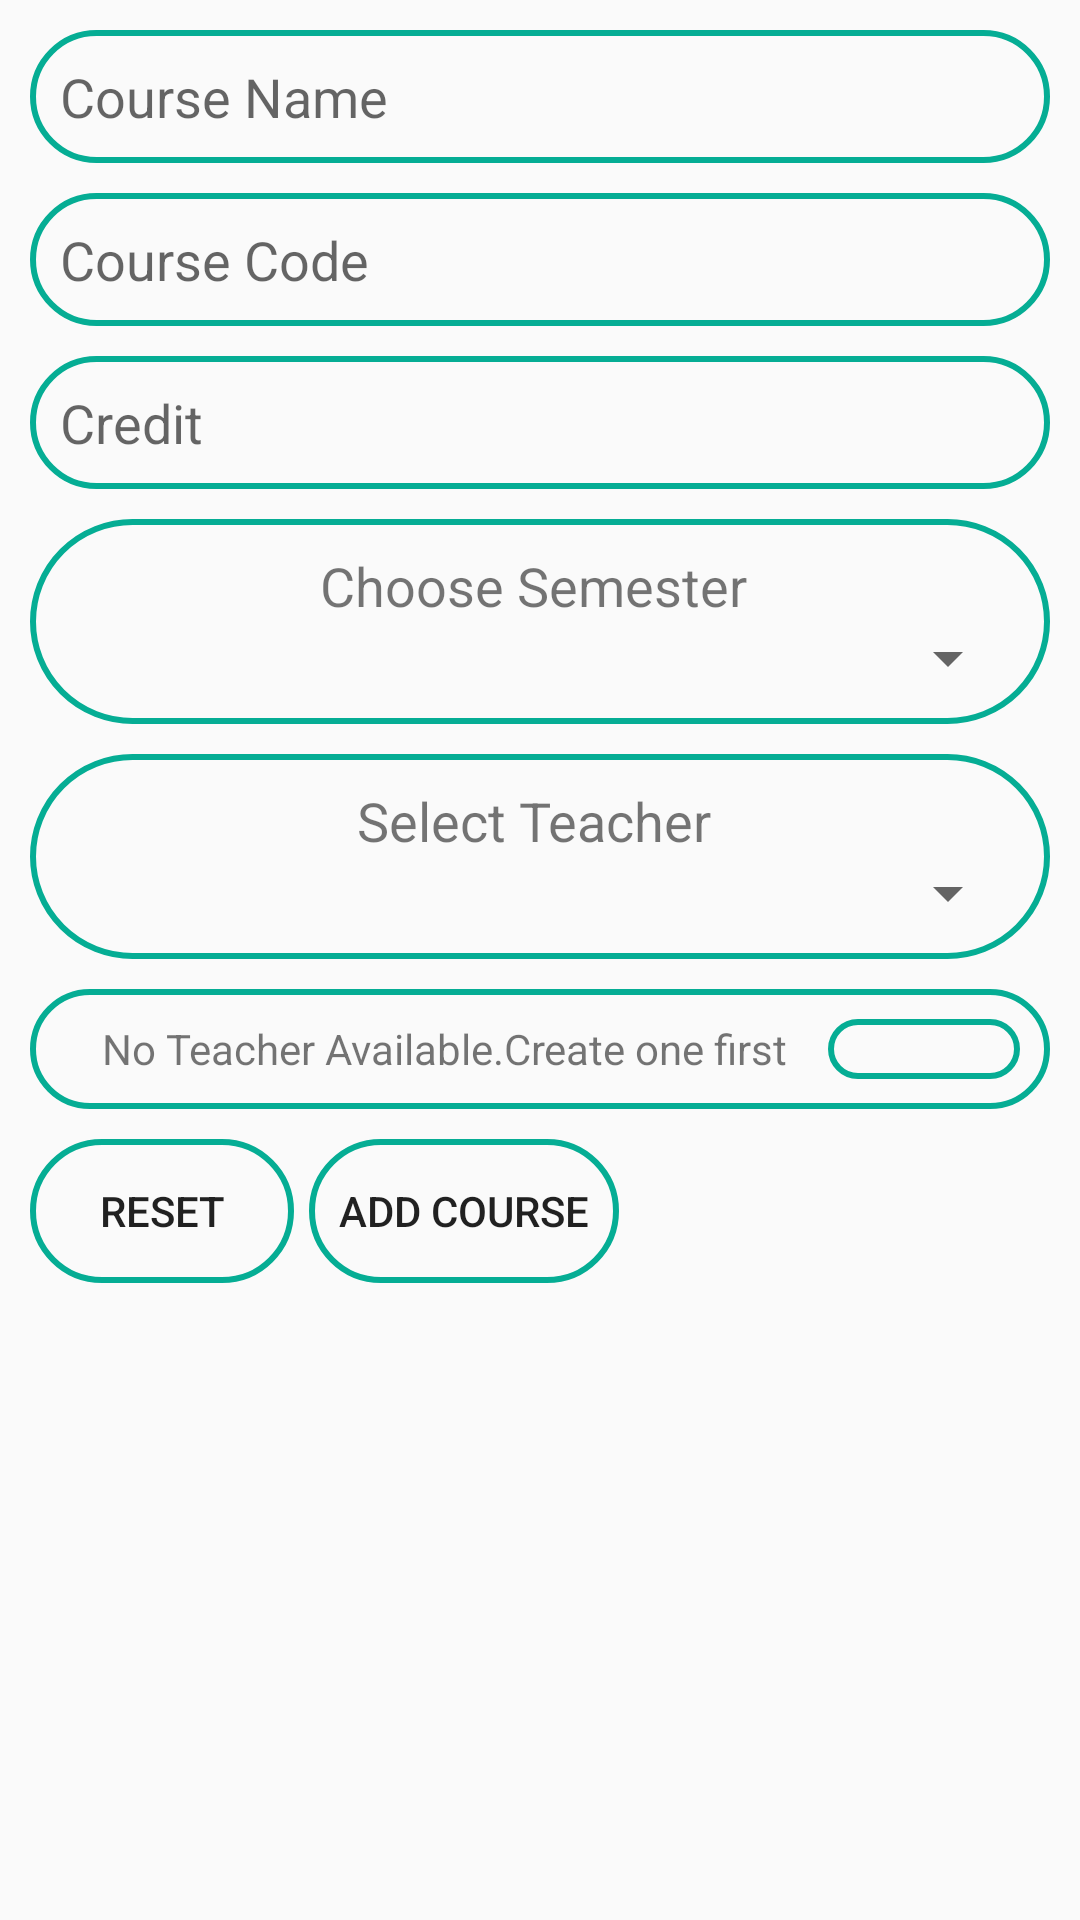

Android layout source for this screen:
<!-- AndroidManifest.xml: application theme AppTheme -->
<!-- res/layout/activity_add_courses.xml -->
<?xml version="1.0" encoding="utf-8"?>
<ScrollView xmlns:android="http://schemas.android.com/apk/res/android"
    xmlns:tools="http://schemas.android.com/tools"
    android:layout_width="match_parent"
    android:layout_height="match_parent"
    android:padding="@dimen/ten"
    tools:context="com.sumon.studymate.AddCoursesActivity">

    <LinearLayout
        android:id="@+id/activity_add_semester"
        android:layout_width="match_parent"
        android:layout_height="match_parent"
        android:orientation="vertical">

        <EditText
            android:id="@+id/courseTitleET"
            android:layout_width="match_parent"
            android:layout_height="wrap_content"
            android:background="@drawable/ic_bg"
            android:hint="@string/courseTitle"
            android:inputType="textAutoComplete" />

        <EditText
            android:id="@+id/courseCodeET"

            android:layout_width="match_parent"
            android:layout_height="wrap_content"
            android:layout_marginTop="10dp"
            android:background="@drawable/ic_bg"
            android:hint="@string/courseCode"
            android:inputType="textAutoComplete" />

        <EditText
            android:id="@+id/courseCreditET"

            android:layout_width="match_parent"
            android:layout_height="wrap_content"
            android:layout_marginTop="10dp"
            android:background="@drawable/ic_bg"
            android:hint="@string/courseCredit"
            android:inputType="number" />

        <LinearLayout
            android:layout_width="match_parent"
            android:layout_height="wrap_content"
            android:layout_marginTop="10dp"
            android:background="@drawable/ic_bg"
            android:orientation="vertical">

            <TextView
                android:layout_width="match_parent"
                android:layout_height="wrap_content"
                android:gravity="center"
                android:text="Choose Semester "
                android:textSize="@dimen/eighteensp" />

            <Spinner
                android:id="@+id/semesterListSpinner"
                android:layout_width="match_parent"
                android:layout_height="wrap_content" />
        </LinearLayout>

        <LinearLayout
            android:id="@+id/selectTeacherSpinnerLayoutLn"
            android:layout_width="match_parent"
            android:layout_height="wrap_content"
            android:layout_marginTop="10dp"
            android:background="@drawable/ic_bg"
            android:orientation="vertical">

            <TextView
                android:layout_width="match_parent"
                android:layout_height="wrap_content"
                android:gravity="center"
                android:text="Select Teacher "
                android:textSize="@dimen/eighteensp" />

            <Spinner
                android:id="@+id/teacherListSpinner"
                android:layout_width="match_parent"
                android:layout_height="wrap_content" />
        </LinearLayout>

        <LinearLayout
            android:id="@+id/newTeacherLnLayout"
            android:layout_width="match_parent"
            android:layout_height="wrap_content"
            android:layout_marginTop="10dp"
            android:background="@drawable/ic_bg"
            android:orientation="horizontal"
            android:weightSum="10">

            <TextView

                android:layout_width="match_parent"
                android:layout_height="match_parent"
                android:layout_gravity="center_horizontal"
                android:layout_weight="2"
                android:gravity="center"
                android:text="No Teacher Available.Create one first" />

            <ImageButton
                android:id="@+id/addNewTeacherIBtn"
                android:layout_width="match_parent"
                android:layout_height="match_parent"
                android:layout_gravity="right"
                android:layout_weight="8"
                android:background="@drawable/ic_bg"
                android:src="@mipmap/ic_plus_black" />
        </LinearLayout>

        <LinearLayout
            android:layout_width="match_parent"
            android:layout_height="wrap_content"
            android:orientation="horizontal">

            <Button
                android:id="@+id/btnResetTeacherFillData"
                android:layout_width="wrap_content"
                android:layout_height="wrap_content"
                android:layout_marginRight="@dimen/five"
                android:layout_marginTop="10dp"
                android:background="@drawable/ic_bg"
                android:text="Reset" />

            <Button
                android:id="@+id/addNewCourseBtn"
                android:layout_width="wrap_content"
                android:layout_height="wrap_content"
                android:layout_marginTop="10dp"
                android:background="@drawable/ic_bg"
                android:onClick="back"
                android:text="Add Course" />
            <Button
                android:visibility="gone"
                android:id="@+id/editCourseBtn"
                android:layout_width="wrap_content"
                android:layout_height="wrap_content"
                android:layout_marginTop="10dp"
                android:background="@drawable/ic_bg"
                android:onClick="back"
                android:text="Update Course" />
        </LinearLayout>
    </LinearLayout>
</ScrollView>
<!-- resources referenced by this layout -->
<resources>
  <dimen name="eighteensp">18sp</dimen>
  <dimen name="five">5dp</dimen>
  <dimen name="ten">10dp</dimen>
  <!-- drawable ic_bg (drawable) -->
  <shape xmlns:android="http://schemas.android.com/apk/res/android"
      android:shape="rectangle">
  
      <corners
          android:bottomLeftRadius="100dp"
          android:bottomRightRadius="100dp"
          android:topLeftRadius="100dp"
          android:topRightRadius="100dp" />
  
      <stroke
          android:width="2dp"
          android:color="@color/colorPrimary" />
      <padding android:left="10dp"
          android:right="10dp"
          android:top="10dp"
          android:bottom="10dp"/>
  
  </shape>
  <string name="courseCode">Course Code</string>
  <string name="courseCredit">Credit</string>
  <string name="courseTitle">Course Name</string>
  <style name="AppTheme" parent="Theme.AppCompat.Light.DarkActionBar">
          
          <item name="colorPrimary">@color/colorPrimary</item>
          <item name="colorPrimaryDark">@color/colorPrimaryDark</item>
          <item name="colorAccent">@color/colorAccent</item>
      </style>
  <color name="colorPrimary">#05ad94</color>
  <color name="colorPrimaryDark">#026d5d</color>
  <color name="colorAccent">#FF4081</color>
</resources>
